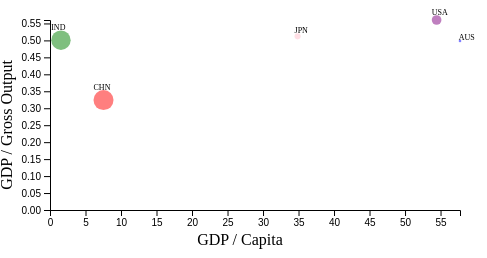
D3 v4 page, settled after 360 driven frames (6 s of simulated time); the page loaded 1 data file(s).


      const xValue = d => d.GDPperCap;
      const yValue = d =>  d.GDPperOut;
      const rValue = d => d.Population; //
      const rLabel = d => d.Country;
      const margin = { left: 50, right: 20, top: 20, bottom: 40 };

      const svg = d3.select('svg');
      const width = svg.attr('width');
      const height = svg.attr('height');
      const innerWidth = width - margin.left - margin.right;
      const innerHeight = height - margin.top - margin.bottom;
      const innerSize = 10; //

      const g = svg.append('g')
          .attr('transform', `translate(${margin.left}, ${margin.top})`);
      const xAxisG = g.append('g')
          .attr('transform', `translate(0, ${innerHeight})`);
      const yAxisG = g.append('g');

      const xScale = d3.scaleLinear();
      const yScale = d3.scaleLinear();
      const rScale = d3.scaleSqrt(); //
       

      const xAxis = d3.axisBottom().scale(xScale);
      const yAxis = d3.axisLeft().scale(yScale);

      const row = d => {
        d.GDPperOut = +d.GDPperOut;
        d.GDPperCap = +d.GDPperCap;
        d.Population = +d.Population; //
        return d;
      };


     

      d3.csv('demo.csv', row, data => {
        xScale
          .domain([0,d3.max(data, xValue)])
          .range([0, innerWidth]);

        yScale
          .domain([0,d3.max(data, yValue)])
          .range([innerHeight, 0]);

        /////
        rScale
          .domain([0, d3.max(data, rValue)])
          .range([0, innerSize]);

        g.selectAll('circle').data(data)
          .enter().append('circle')
            .attr('cx', d => xScale(xValue(d)))
            .attr('cy', d => yScale(yValue(d)))
            .attr('r', d => rScale(rValue(d)))
            .style('fill', function(d) { 

              if(rLabel(d)=='USA')
                {return 'purple';}
              else if (rLabel(d) == 'CHN')
                {return 'red';} 
              else if(rLabel(d) == 'IND')
                {return 'green'}
              else if(rLabel(d) == 'AUS')
                {return 'blue'}
              else if(rLabel(d) == 'JPN')
                {return 'pink'}


            })

            .style('opacity', 0.5)

            .on('mouseover', function(d, i) {
              console.log("mouseover on", this);
              // make the mouseover'd element
              // bigger and red
              d3.select(this)
                .transition()
                .duration(10)
                .style('opacity', 1);

            })
            .on('mouseout', function(d, i) {
              console.log("mouseout", this);
              // return the mouseover'd element
              // to being smaller and black
              d3.select(this)
                .transition()
                .duration(10)
                .style('opacity', 0.5);
            })

        g.selectAll('text').data(data)
          .enter().append('text')
            .attr('x', d => xScale(xValue(d)) - rScale(rValue(d)))
            .attr('y', d => yScale(yValue(d)) - rScale(rValue(d)) )
            .attr("font-size","8px")
            .text(d => rLabel(d));                        //

        xAxisG.call(xAxis);
        yAxisG.call(yAxis);});

      svg.append("text")             
      .attr("transform",
            "translate(" + (width/2) + " ," + 
                           (height -5) + ")")
      .style("text-anchor", "middle")
      .text("GDP / Capita");

      svg.append("text")
      .attr("transform", "rotate(-90)")
      .attr("y", -4)
      .attr("x", -height/2)
      .attr("dy", "1em")
      .style("text-anchor", "middle")
      .text("GDP / Gross Output");    

    

### data: demo.csv, 238 bytes — head not shown